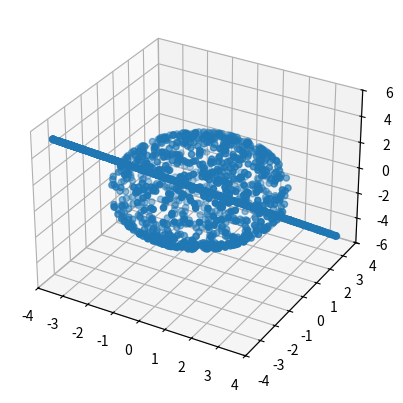

Write the Python code that produced this figure.
import numpy as np
import random

# data simulation 
# data1 for Sphere and Line
x=[]
y=[]
z=[]

i=0
while i<1000:
    xnew=random.uniform(-3,3)
    ynew=random.uniform(-3,3)
    if xnew**2+ynew**2<9:
        znew=np.sqrt(9-xnew**2-ynew**2)*random.sample([-1,1],1)[0]
        x.append(xnew)
        y.append(ynew)
        z.append(znew)
        i=i+1


x1=[]
y1=[]
z1=[]

for i in range(1000):
    xnew=random.uniform(-3.5,3.5)
    x1.append(xnew)
    y1.append(xnew)
    z1.append(-1.5*xnew)

x.extend(x1)
y.extend(y1)
z.extend(z1)


data=[]
for i in range(len(x)):
    data.append([x[i],y[i],z[i]])



if __name__ == '__main__':

    import matplotlib.pyplot as plt
    from mpl_toolkits.mplot3d import Axes3D

    ax = plt.subplot(111, projection='3d')
    ax.scatter(x,y,z)
    plt.show()


